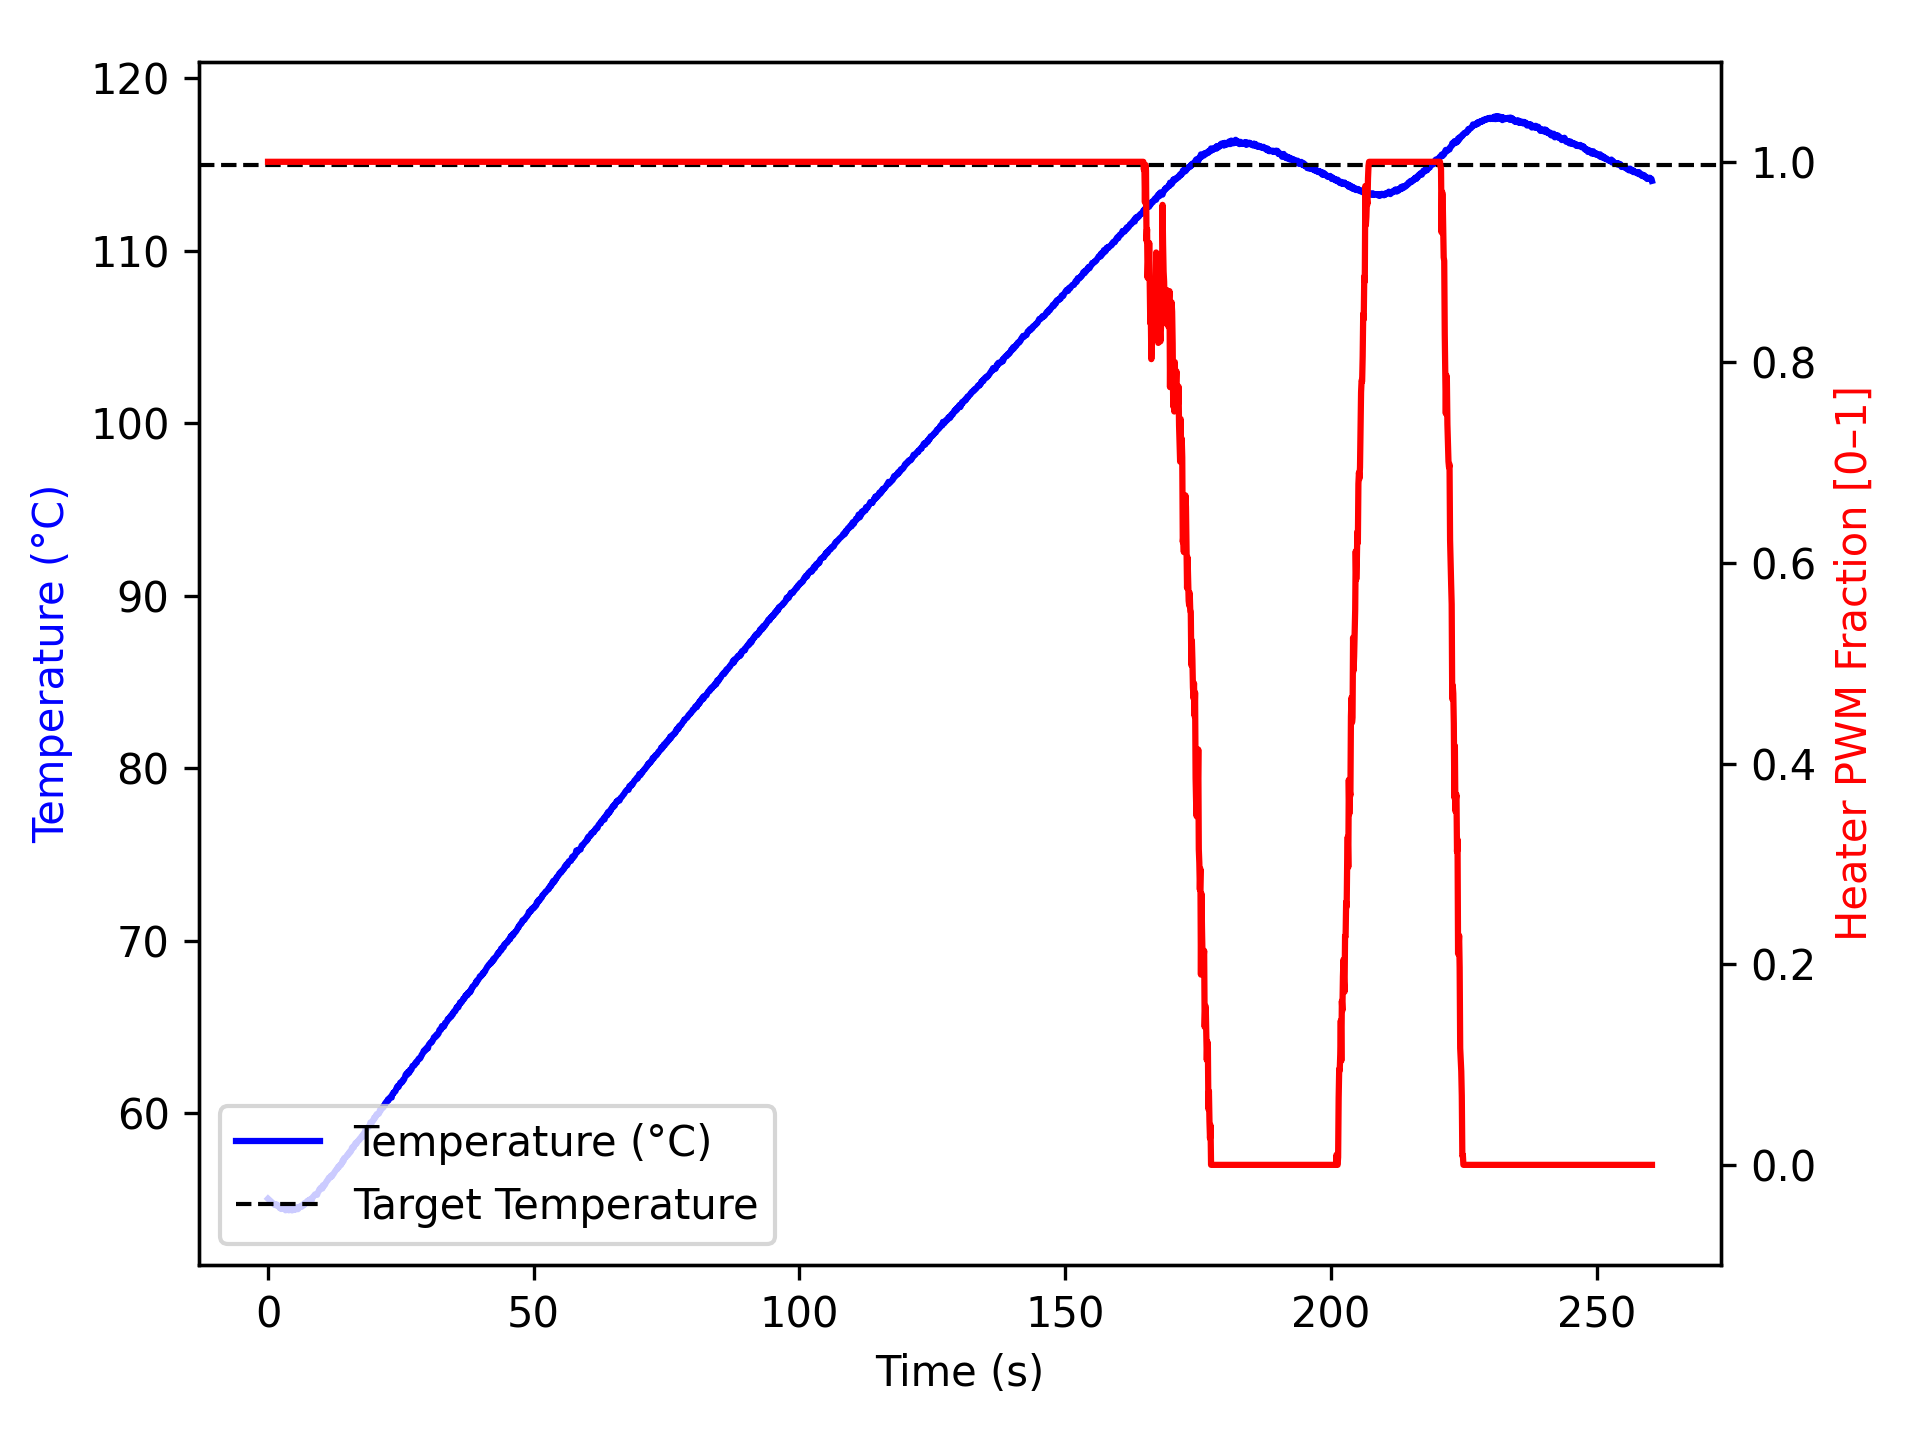

Values plotted in this chart, from the file beside it:
time_ms, temperature, heater
1, 55.04, 1.0
1103, 54.72, 1.0
1204, 54.7, 1.0
1304, 54.7, 1.0
1404, 54.72, 1.0
1504, 54.66, 1.0
1604, 54.7, 1.0
1704, 54.7, 1.0
1804, 54.63, 1.0
1904, 54.63, 1.0
2005, 54.59, 1.0
2105, 54.59, 1.0
2206, 54.5, 1.0
2308, 54.49, 1.0
2408, 54.49, 1.0
2508, 54.45, 1.0
2608, 54.48, 1.0
2708, 54.48, 1.0
2808, 54.48, 1.0
2908, 54.45, 1.0
3008, 54.48, 1.0
3108, 54.45, 1.0
3208, 54.49, 1.0
3308, 54.37, 1.0
3409, 54.43, 1.0
3510, 54.42, 1.0
3611, 54.4, 1.0
3712, 54.4, 1.0
3812, 54.41, 1.0
3912, 54.37, 1.0
4013, 54.4, 1.0
4113, 54.45, 1.0
4213, 54.42, 1.0
4314, 54.4, 1.0
4414, 54.4, 1.0
4514, 54.36, 1.0
4614, 54.4, 1.0
4714, 54.42, 1.0
4814, 54.42, 1.0
4915, 54.4, 1.0
5016, 54.45, 1.0
5117, 54.41, 1.0
5217, 54.45, 1.0
5317, 54.48, 1.0
5417, 54.54, 1.0
5517, 54.52, 1.0
5617, 54.43, 1.0
5718, 54.47, 1.0
5818, 54.55, 1.0
5918, 54.55, 1.0
6019, 54.59, 1.0
6119, 54.59, 1.0
6219, 54.59, 1.0
6320, 54.57, 1.0
6420, 54.66, 1.0
6520, 54.66, 1.0
6621, 54.7, 1.0
6722, 54.66, 1.0
6823, 54.77, 1.0
6924, 54.79, 1.0
... 2,525 more rows
